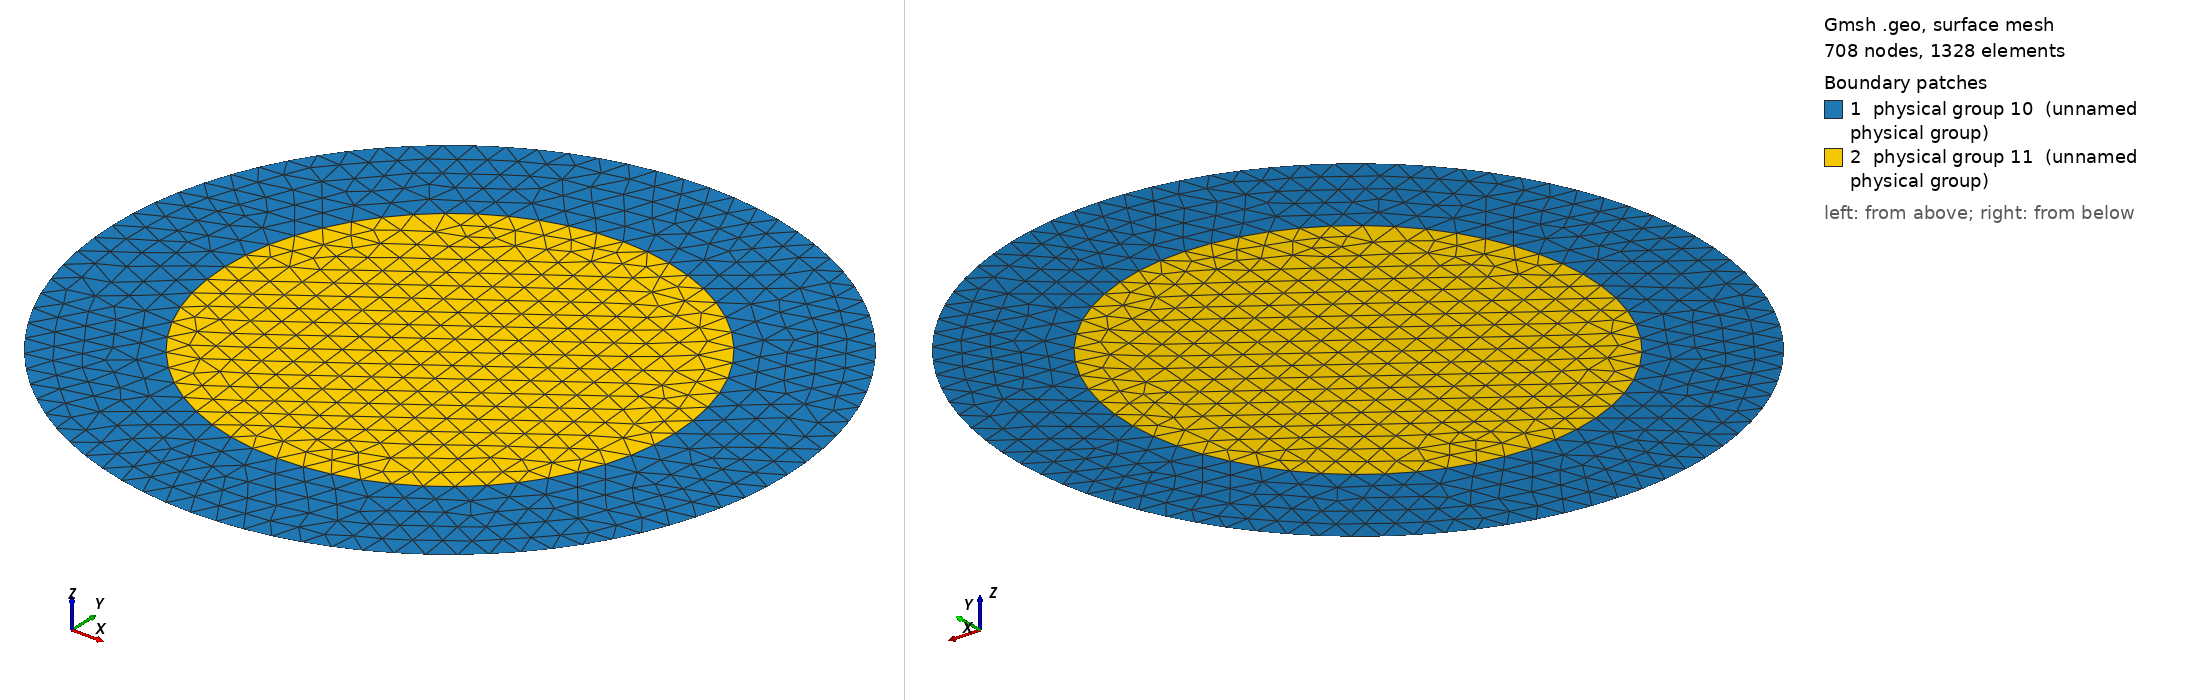

Gmsh geometry script, surface-meshed: 708 nodes, 1328 surface elements. Boundary patches (legend numbers): 1 physical group 10 (unnamed physical group), 2 physical group 11 (unnamed physical group). Left view from above one corner, right view from below the opposite corner. Legend entries are the model's physical surfaces. The drawing asked Gmsh for element sizes between 1% and 20% of the model's largest extent; the script's own settings can give other sizes.

=== discUnstructTwoRegions.geo (drawn) ===
// --- 2D structured disc with O-grid and two fluid domains ---

// --- Reference frame ---
refX = 0;
refY = 0;
refZ = 0;

// --- Mesh parameters ---
NrExt = 15;  // Nb of cell along the radius on external zone
NrInt = 25;  // Nb of cell along the radius on internal zone
Ntheta = 10;  // Nb of cells along the azimuth
dx = 0.015;

// --- Design parameters ---
rExt = 0.2;      // External radius of the disc
rInt = rExt/1.5;  // Internal radius for fluid domain interface
rMin = rInt/10.; // Minimum radius for O-grid construction

// --- Boundary conditions ---
boundCondWalls = 1;
fluidInt = 11;
fluidExt = 10;

// --- Geometry ---

// Center of all circles
Point(1) = {refX, refY, refZ, dx};

// External circle
Point(2) = {refX+rExt, refY, refZ, dx};
Point(3) = {refX, refY+rExt, refZ, dx};
Point(4) = {refX-rExt, refY, refZ, dx};
Point(5) = {refX, refY-rExt, refZ, dx};

Circle(1) = {2,1,3};
Circle(2) = {3,1,4};
Circle(3) = {4,1,5};
Circle(4) = {5,1,2};

// Internal circle
Point(6) = {refX+rInt, refY, refZ, dx};
Point(7) = {refX, refY+rInt, refZ, dx};
Point(8) = {refX-rInt, refY, refZ, dx};
Point(9) = {refX, refY-rInt, refZ, dx};

Circle(5) = {6,1,7};
Circle(6) = {7,1,8};
Circle(7) = {8,1,9};
Circle(8) = {9,1,6};

// Linking external/internal circle's
/* Line(9) = {2, 6};
Line(10) = {3, 7};
Line(11) = {4, 8};
Line(12) = {5, 9}; */

// Structured mesh definition outside rInt
/* Transfinite Line{1:4} = Ntheta; // Nb of cells for each circle azimuth
Transfinite Line{5:8} = Ntheta; // Nb of cells for outside rInt
Transfinite Line{9:12} = NrExt; // Nb of cells along the radius
 */
// Surface outside rInt
Line Loop(1) = {1, 2, 3, 4};
Line Loop(2) = {5, 6, 7, 8};
Plane Surface(1) = {1,2};
/* Line Loop(1) = {5, -10, -1, 9}; Plane Surface(1) = {1}; 
Line Loop(2) = {6, -11, -2, 10}; Plane Surface(2) = {2};
Line Loop(3) = {7, -12, -3, 11}; Plane Surface(3) = {3};
Line Loop(4) = {8, -9, -4, 12}; Plane Surface(4) = {4};
 */
// Structured surface outside rInt
/* Transfinite Surface{1:4};
Recombine Surface{1:4}; */

// Structured mesh definition inside rInt
//O-grid
/* Point(10) = {refX+rMin, refY, refZ};
Point(11) = {refX, refY+rMin, refZ};
Point(12) = {refX-rMin, refY, refZ};
Point(13) = {refX, refY-rMin, refZ};
Line(13) = {10, 11};
Line(14) = {11, 12};
Line(15) = {12, 13};
Line(16) = {13, 10};
// Linking internal circle and O-grid
Line(17) = {6, 10};
Line(18) = {7, 11};
Line(19) = {8, 12};
Line(20) = {9, 13}; */
// Structured mesh
/* Transfinite Line{5:8} = Ntheta;   // Nb of cells for inside rInt
Transfinite Line{13:16} = Ntheta; // Nb of cells for O-grid
Transfinite Line{17:20} = NrInt;  // Nb of cells along the radius */
// Surface definition between rInt and rMin
//Line Loop(5) = {5, 6, 7, 8};
Plane Surface(2) = {2};
/* Line Loop(5) = {5, 18, -13, -17}; Plane Surface(5) = {5};
Line Loop(6) = {6, 19, -14, -18}; Plane Surface(6) = {6};
Line Loop(7) = {7, 20, -15, -19}; Plane Surface(7) = {7};
Line Loop(8) = {8, 17, -16, -20}; Plane Surface(8) = {8}; */
// Structured surface between rInt and rMin
/* Transfinite Surface{5:8};
Recombine Surface{5:8}; */
// Structured mesh inside rMin
//Line Loop(9) = {13, 14, 15, 16}; Plane Surface(9) = {9};
/* Transfinite Surface{9};
Recombine Surface{9}; */

// --- Physical boundaries/volume ---
Physical Line(boundCondWalls) = {1, 2, 3, 4};
/* Physical Surface(fluidInt) = {5, 6, 7, 8, 9};
Physical Surface(fluidExt) = {1, 2, 3, 4}; */
Physical Surface(fluidInt) = {2};
Physical Surface(fluidExt) = {1};
